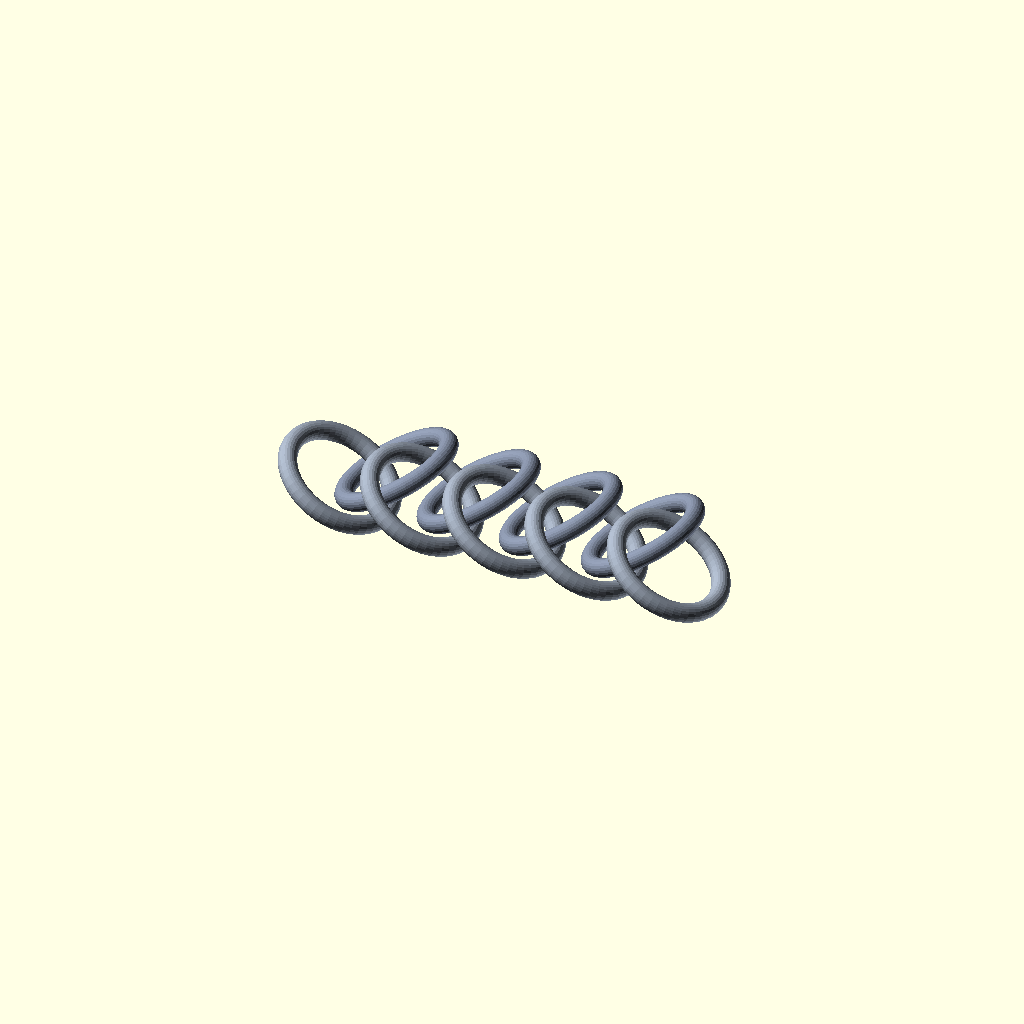
Cell 1 — every parameter at its default value.
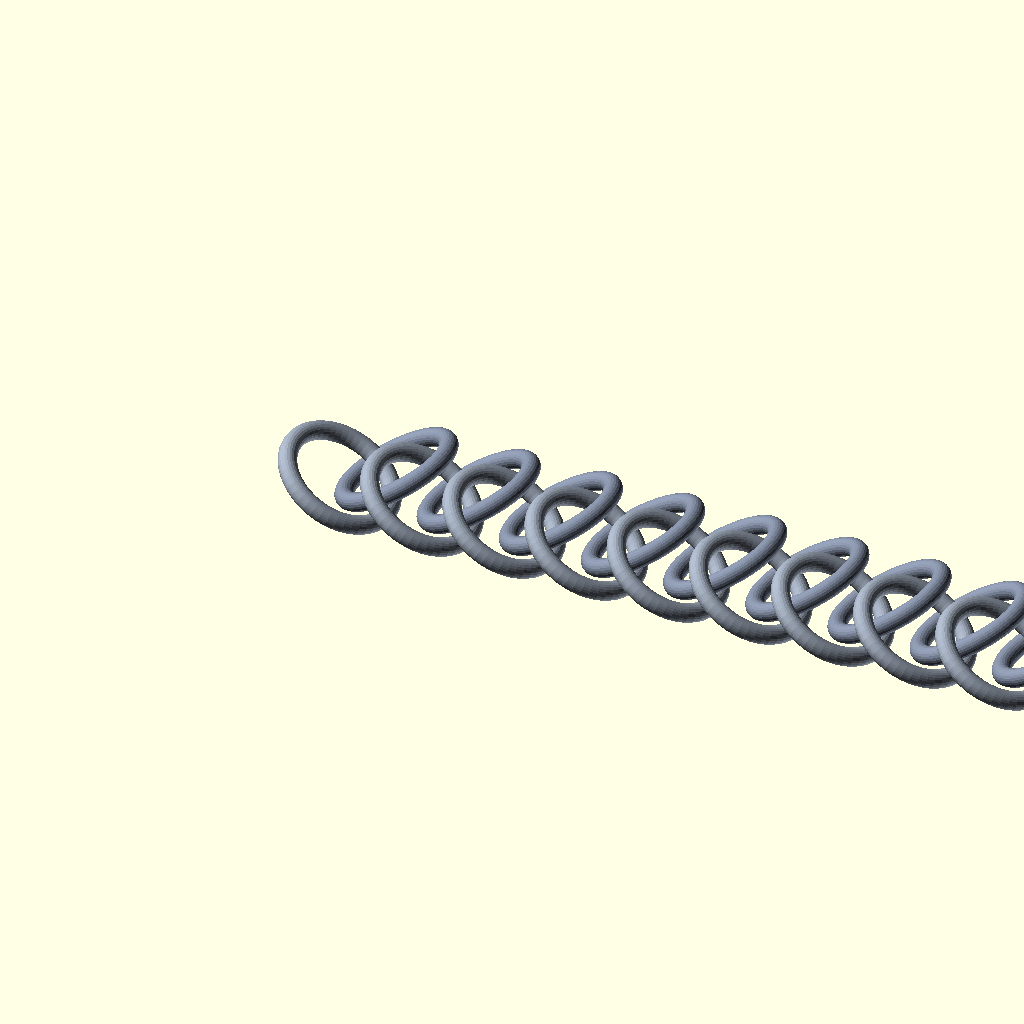
Cell 2: the same model with LINKS = 18.
One fixed orthographic camera (rotation 55°, 0°, 25°; colour scheme Cornfield) for every cell.
The OpenSCAD source (projects/chain-mail/compare/tile_compare.scad):
// ============================================================================
// tile_compare.scad — side-by-side print-in-place unit comparison (M2)
// A small woven maille strip built from either round rings or square box-links,
// using the M1-verified interlink: adjacent links lean +T / -T (opposite tilt),
// diagonal offset, each link's low point on the bed. Print both, compare drape /
// pack / printability on the P1S.
//
//   SHAPE = "round" | "square"
//   PART  = -1 both (visual) | 0 A-links only | 1 B-links only (for check_fit)
// ============================================================================

include <../src/config.scad>
use <link.scad>

SHAPE = "round";
PART  = -1;
LINKS = 9;             // links in the woven zigzag band

T  = LINK_TILT;        // 30
DX = LINK_DX;          // 3.7  (verified: opposite-tilt neighbours interlink at (DX,DY), gap=GAP)
DY = LINK_DY;          // 3.0
LIFT = (ID + WD)/2 * sin(T) + WD/2;

// Woven zigzag band (2 courses): consecutive links alternate lean +T/-T and sit
// at the M1-verified diagonal offset (DX, +-DY), so every neighbour is interlinked
// and same-tilt links (2 apart, (2*DX,0)) clear. A full 2D sheet (many courses)
// is the woven-height M2 problem and is intentionally not attempted here.
function is_A(i) = (i % 2 == 0);

module place(i) {
    tilt = is_A(i) ? T : -T;
    x = i * DX;
    y = (i % 2) * DY;                       // 0, 3, 0, 3 ... -> zigzag = 2 courses
    translate([x, y, LIFT]) rotate([0, tilt, 0])
        color(is_A(i) ? [0.60,0.64,0.70] : [0.50,0.54,0.62]) link(SHAPE);
}

for (i = [0 : LINKS-1])
    if (PART == -1 || (PART == 0 && is_A(i)) || (PART == 1 && !is_A(i)))
        place(i);
Customizer parameters (derived from the source; name, type, default, range or options):
SHAPE: string, default "round"
PART: number, default -1
LINKS: number, default 9
